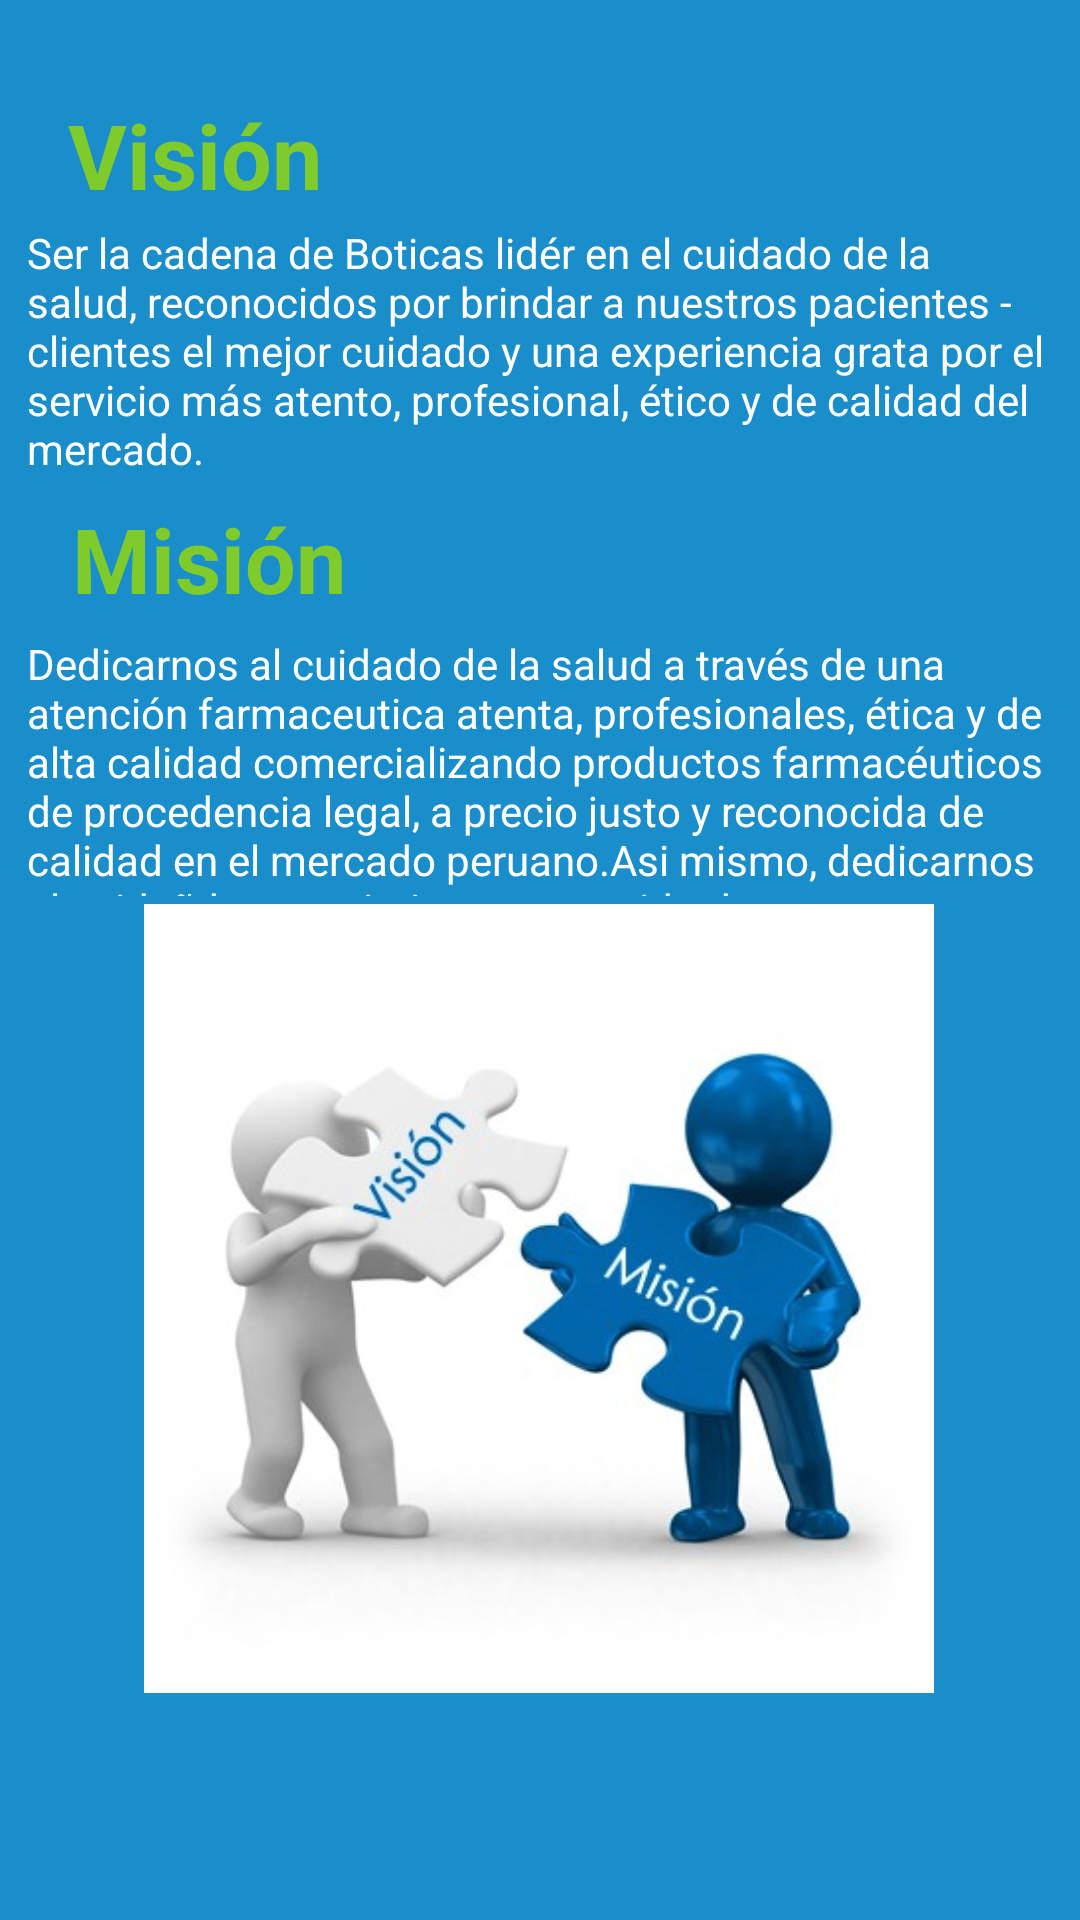

The Android layout XML behind this screen, and the referenced resources:
<!-- AndroidManifest.xml: application theme Theme.FinalBotica -->
<!-- res/layout/activity_main5.xml -->
<?xml version="1.0" encoding="utf-8"?>
<androidx.constraintlayout.widget.ConstraintLayout xmlns:android="http://schemas.android.com/apk/res/android"
    xmlns:app="http://schemas.android.com/apk/res-auto"
    xmlns:tools="http://schemas.android.com/tools"
    android:layout_width="match_parent"
    android:layout_height="match_parent"
    android:background="#1A8DCB"
    tools:context=".MainActivity5">

    <TextView
        android:id="@+id/textView9"
        android:layout_width="342dp"
        android:layout_height="87dp"
        android:text="Ser la cadena de Boticas lidér en el cuidado de la salud, reconocidos por brindar a nuestros pacientes - clientes el mejor cuidado y una experiencia grata por el servicio más atento, profesional, ético y de calidad del mercado."
        android:textColor="#FFFFFF"
        app:layout_constraintBottom_toBottomOf="parent"
        app:layout_constraintEnd_toEndOf="parent"
        app:layout_constraintHorizontal_bias="0.492"
        app:layout_constraintStart_toStartOf="parent"
        app:layout_constraintTop_toTopOf="parent"
        app:layout_constraintVertical_bias="0.135" />

    <TextView
        android:id="@+id/textView11"
        android:layout_width="342dp"
        android:layout_height="87dp"
        android:text="Dedicarnos al cuidado de la salud a través de una atención farmaceutica atenta, profesionales, ética y de alta calidad comercializando productos farmacéuticos de procedencia legal, a precio justo y reconocida de calidad en el mercado peruano.Asi mismo, dedicarnos al cuidañdo y crecimiento sostenido de nuestra empresa y sus colaboradores."
        android:textColor="#FFFFFF"
        app:layout_constraintBottom_toBottomOf="parent"
        app:layout_constraintEnd_toEndOf="parent"
        app:layout_constraintHorizontal_bias="0.492"
        app:layout_constraintStart_toStartOf="parent"
        app:layout_constraintTop_toTopOf="parent"
        app:layout_constraintVertical_bias="0.383" />

    <TextView
        android:id="@+id/textView8"
        android:layout_width="235dp"
        android:layout_height="39dp"
        android:text="Visión"
        android:textColor="#7ECB2B"
        android:textSize="30dp"
        android:textStyle="bold"
        app:layout_constraintBottom_toBottomOf="parent"
        app:layout_constraintEnd_toEndOf="parent"
        app:layout_constraintHorizontal_bias="0.181"
        app:layout_constraintStart_toStartOf="parent"
        app:layout_constraintTop_toTopOf="parent"
        app:layout_constraintVertical_bias="0.052" />

    <TextView
        android:id="@+id/textView10"
        android:layout_width="235dp"
        android:layout_height="39dp"
        android:text="Misión"
        android:textColor="#7ECB2B"
        android:textSize="30dp"
        android:textStyle="bold"
        app:layout_constraintBottom_toBottomOf="parent"
        app:layout_constraintEnd_toEndOf="parent"
        app:layout_constraintHorizontal_bias="0.193"
        app:layout_constraintStart_toStartOf="parent"
        app:layout_constraintTop_toTopOf="parent"
        app:layout_constraintVertical_bias="0.276" />

    <ImageView
        android:id="@+id/imageView4"
        android:layout_width="300dp"
        android:layout_height="263dp"
        app:layout_constraintBottom_toBottomOf="parent"
        app:layout_constraintEnd_toEndOf="parent"
        app:layout_constraintHorizontal_bias="0.495"
        app:layout_constraintStart_toStartOf="parent"
        app:layout_constraintTop_toTopOf="parent"
        app:layout_constraintVertical_bias="0.799"
        app:srcCompat="@drawable/vision" />
</androidx.constraintlayout.widget.ConstraintLayout>
<!-- resources referenced by this layout -->
<resources>
  <!-- drawable vision: jpg bitmap (drawable, 21747 bytes) -->
  <style name="Theme.FinalBotica" parent="Theme.MaterialComponents.DayNight.DarkActionBar">
          
          <item name="colorPrimary">#1A8DCB</item>
          <item name="colorPrimaryVariant">#1A8DCB</item>
          
          <item name="colorOnPrimary">@android:color/white</item>
  
          
          <item name="colorSecondary">@color/teal_200</item>
          <item name="colorSecondaryVariant">@color/teal_700</item>
          <item name="colorOnSecondary">@android:color/white</item>
  
          
          <item name="android:statusBarColor" tools:targetApi="l">#1A8DCB</item>
      </style>
  <!-- not gathered from this repository: default colours our renderer supplied (Android Studio template values) -->
  <color name="teal_200">#FF03DAC5</color>
  <color name="teal_700">#FF018786</color>
</resources>
